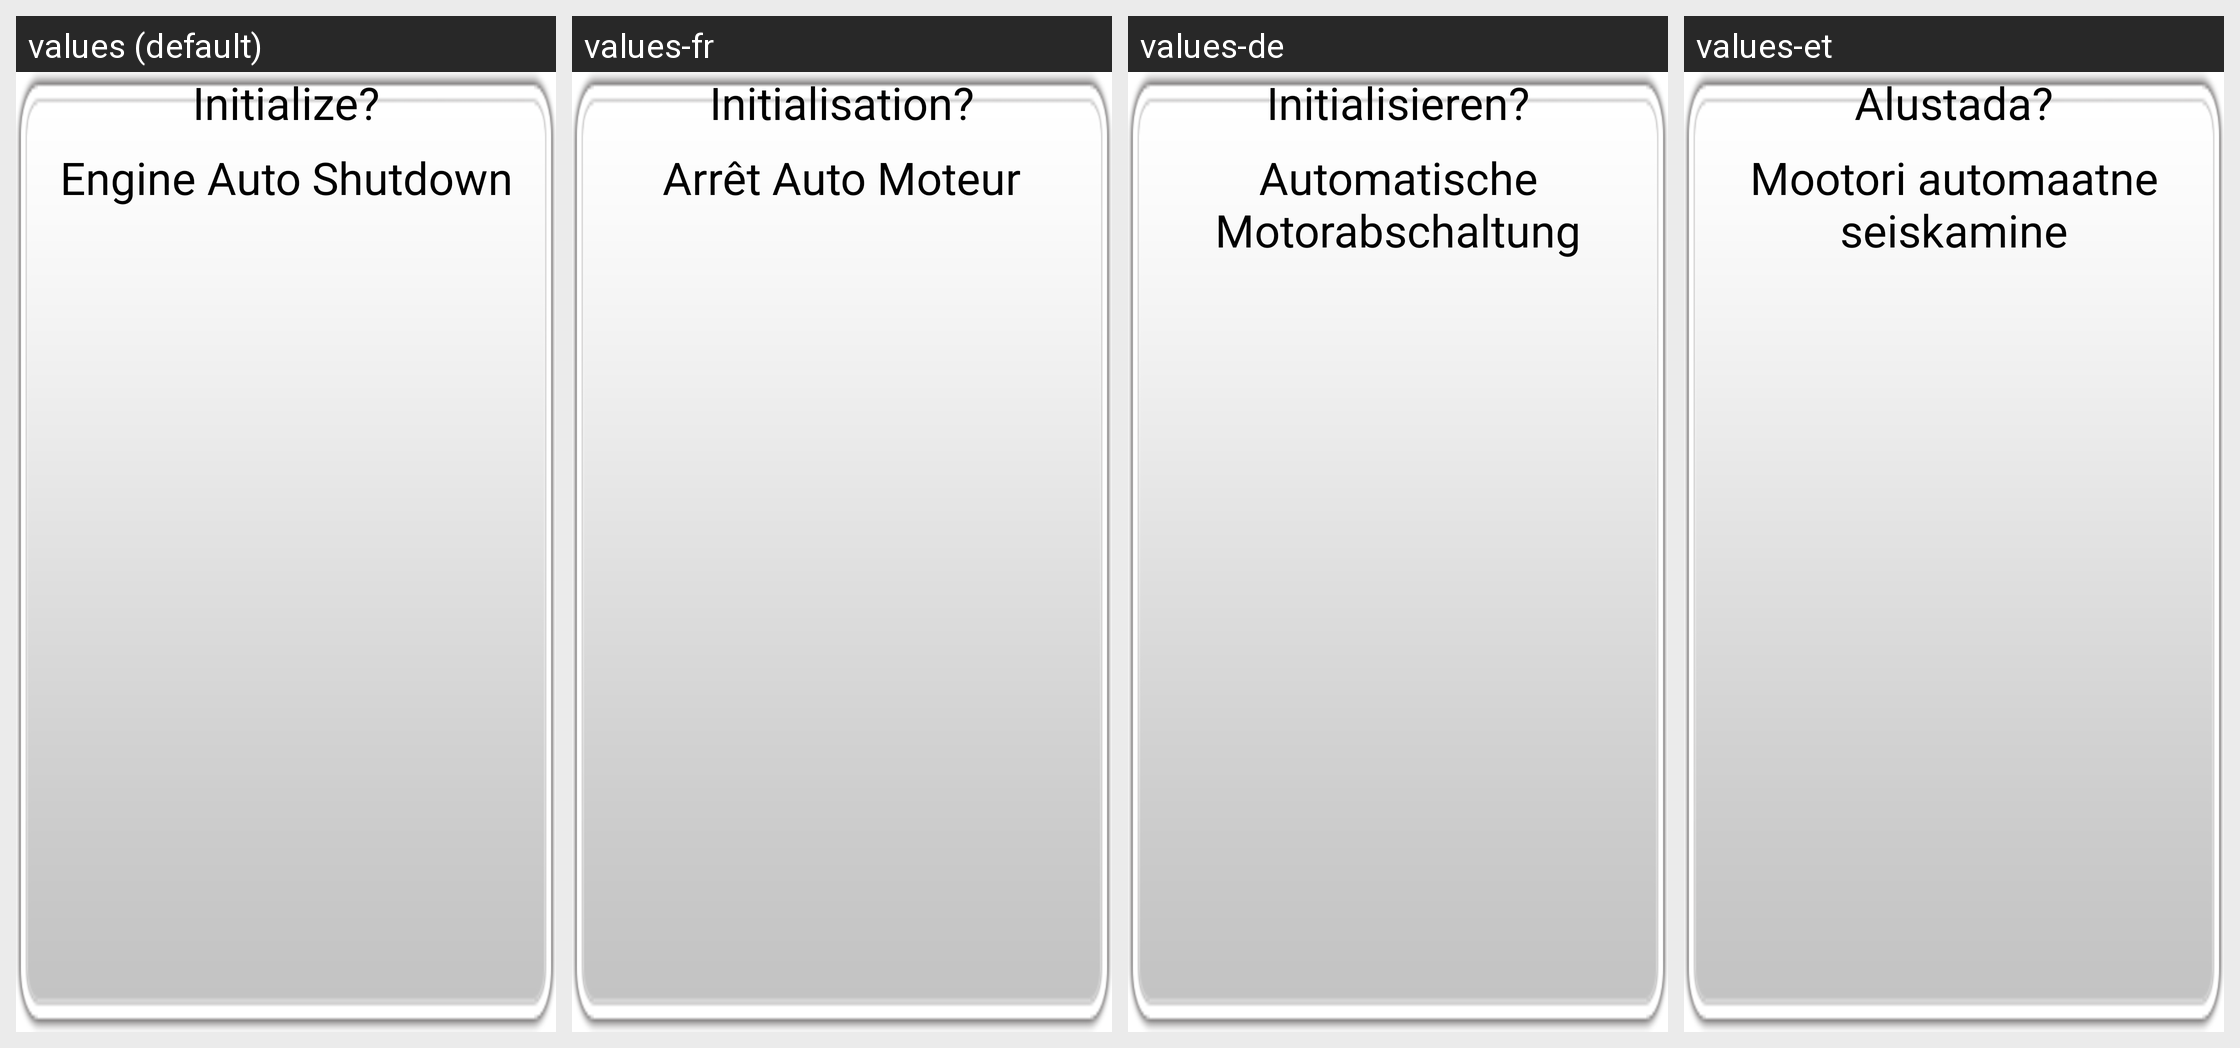

The same Android screen rendered under several of its app's locales, left to right. List the strings drawn on it with the default value and each locale's translation.
Android screen res/layout/popup_engineautoshutdown_count.xml rendered under 4 locales, left to right: values (default), values-fr, values-de, values-et. Device: Nexus 5 (rendered at 1080×1920; each locale shown at half size, 540×960, under a caption strip naming it); theme AppTheme.
Other locales in the repository, not shown: values-ar, values-en, values-es, values-fa, values-fi, values-hi, values-in, values-it, values-iw, values-ko, values-mn, values-nl, values-pt, values-ru, values-sk, values-sv, values-th, values-tr, values-zh.
Strings drawn on this screen, with the default value and each locale's value (text and hints the layout hard-codes, and strings that could not be matched under every locale, appear in the picture but are not listed):

Engine_Auto_Shutdown
  values: Engine Auto Shutdown
  values-fr: Arrêt Auto Moteur
  values-de: Automatische Motorabschaltung
  values-et: Mootori automaatne seiskamine

Initialize_
  values: Initialize?
  values-fr: Initialisation?
  values-de: Initialisieren?
  values-et: Alustada?
